Photos from the image-classification dataset "resized_256" in the GitHub repository wrooble/Brain_Tumor_MRI. Its 4 classes are: glioma, meningioma, no tumor, pituitary tumor.

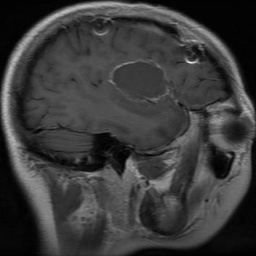
Label: glioma

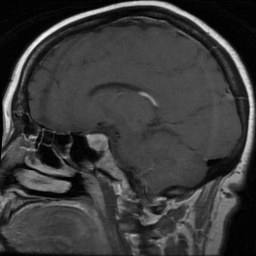
Label: pituitary tumor

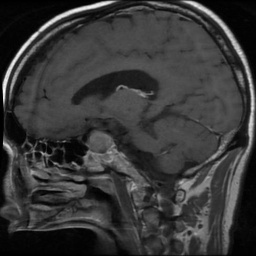
Label: pituitary tumor

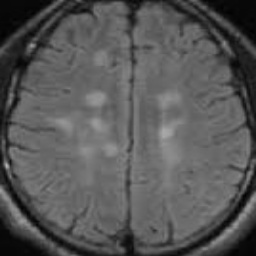
Label: no tumor

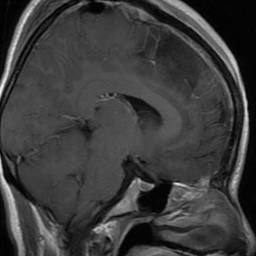
Label: glioma

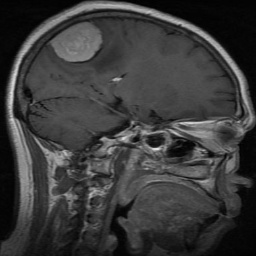
Label: meningioma
